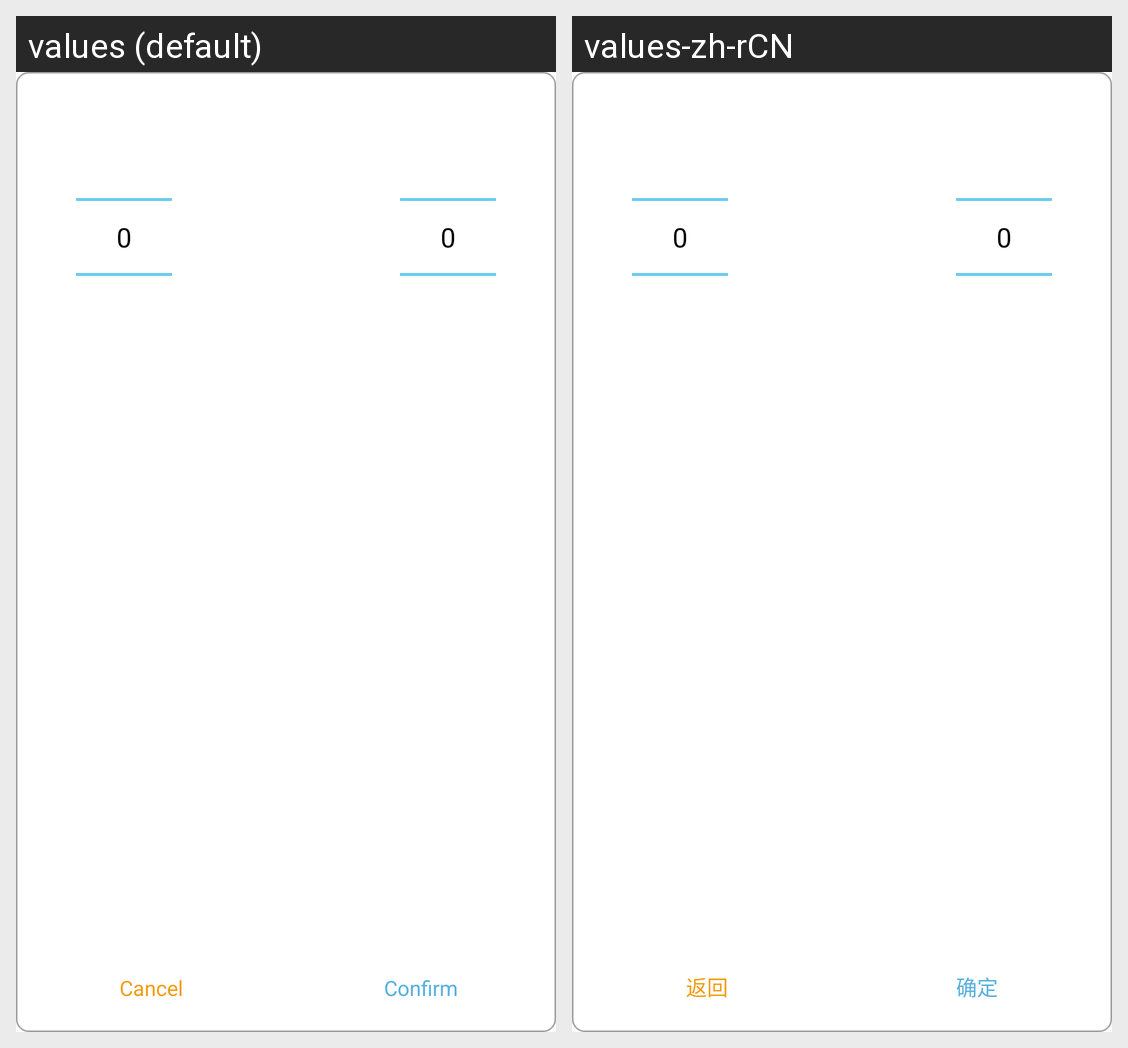

This grid shows one Android layout under two languages. Give, for every string resource on the screen, its name, the default text and each shown locale's text.
Android screen res/layout/activity_height.xml rendered under 2 locales, left to right: values (default), values-zh-rCN. Device: Nexus 5 (rendered at 1080×1920; each locale shown at half size, 540×960, under a caption strip naming it); theme DialogActivity.
Strings drawn on this screen, with the default value and each locale's value (text and hints the layout hard-codes, and strings that could not be matched under every locale, appear in the picture but are not listed):

cancel
  values: Cancel
  values-zh-rCN: 返回

confirm
  values: Confirm
  values-zh-rCN: 确定
